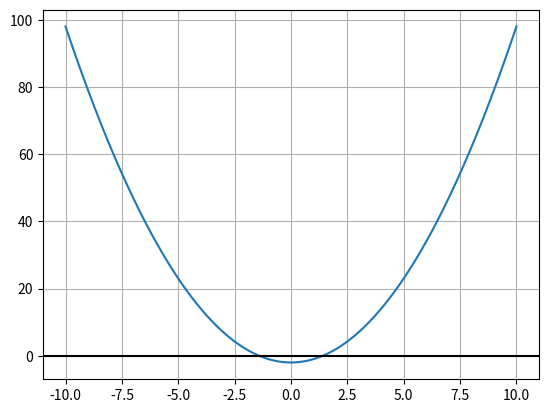

Here is the Python script that generated this plot:
import matplotlib.pyplot as plt
import numpy as np
h = lambda x: x*x-2

X = np.linspace(-10,10,1000)

plt.plot(X,h(X))
plt.grid()
plt.axhline(color = 'black')
#plt.show()

def root(a,b,g,eps=0.03125): #Q1  2^(-5)=0.03125
    """
    This solves for a root between a and b. For this one must have a rough idea of where the root is,
     initial interval(a,b) should contain only one root. Else it may  not work or give only one solution.
      Only for explicit functions. Avoid intervals on which division by 0 is possible.
     """
    m = (a+b)/2
    #print(m,g(m))
    #print(abs(g(m)))
    if abs(g(m)) <= eps: # number of iterations, TO Do
        return m, g(m)
    elif g(a)*(-g(m))<0: # same sign
        return root(m,b,g, eps = eps)
    elif g(a)*(-g(m))>0: # opposite signs
        return root(a, m, g, eps = eps)



z = lambda x: (x-1)/(x+1)
print(root(0,3,z,eps=0.001))

f = lambda x: 2*x*np.exp(x*x) # Q2 ____ run sever times with different a, b, eps
print(root(-4,1,f,eps = 0.001))
